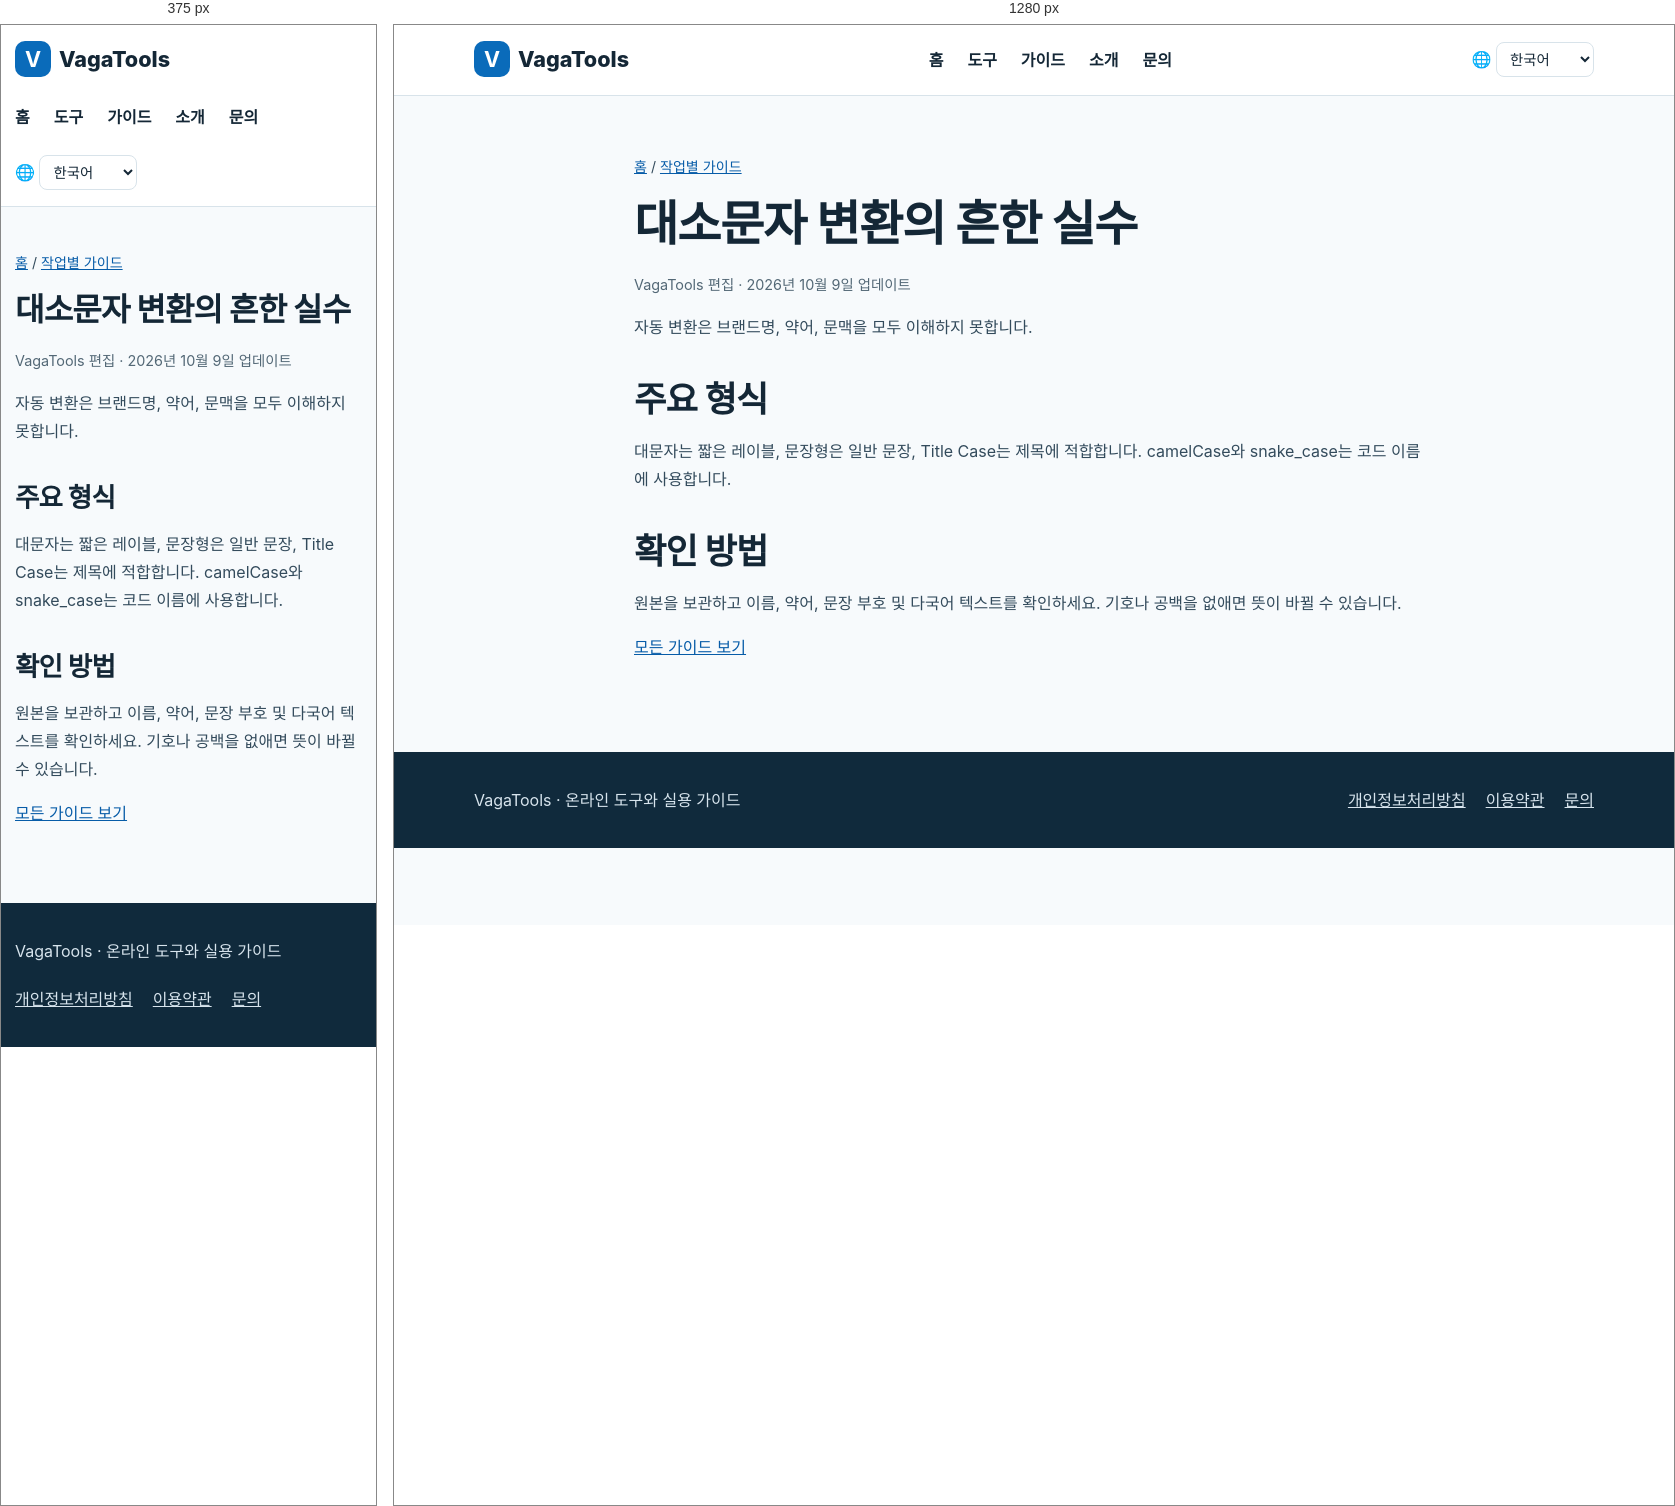
Rendered at 375 px and 1280 px, left to right.

<!-- file: text-case.html -->
<!doctype html><html lang="ko"><head><meta charset="utf-8"><meta name="viewport" content="width=device-width,initial-scale=1"><title>대소문자 변환의 흔한 실수 | VagaTools</title><meta name="description" content="제목, 문장, 코드에 맞는 형식을 선택하세요."><link rel="canonical" href="https://www.vagatools.com/ko/guides/text-case.html"><link rel="alternate" hreflang="zh" href="https://www.vagatools.com/guides/text-case.html"><link rel="alternate" hreflang="en" href="https://www.vagatools.com/en/guides/text-case.html"><link rel="alternate" hreflang="ja" href="https://www.vagatools.com/ja/guides/text-case.html"><link rel="alternate" hreflang="ko" href="https://www.vagatools.com/ko/guides/text-case.html"><link rel="alternate" hreflang="es" href="https://www.vagatools.com/es/guides/text-case.html"><link rel="alternate" hreflang="fr" href="https://www.vagatools.com/fr/guides/text-case.html"><link rel="alternate" hreflang="x-default" href="https://www.vagatools.com/en/guides/text-case.html"><link rel="stylesheet" href="../../styles.css"><link rel="icon" type="image/svg+xml" href="../../favicon.svg"><script src="../../locale.js" defer></script></head><body><header class="head"><div class="wrap"><a class="brand" href="../../ko/index.html"><b>V</b>VagaTools</a><nav class="nav" aria-label="Main navigation"><a href="../../ko/index.html">홈</a><a href="../../ko/index.html#tools">도구</a><a href="../../ko/guides/index.html">가이드</a><a href="../../ko/about.html">소개</a><a href="../../ko/contact.html">문의</a></nav><label class="language" for="language-switch">🌐 <span class="sr-only">Language</span><select id="language-switch" aria-label="Language"><option value="guides/text-case.html">简体中文</option><option value="en/guides/text-case.html">English</option><option value="ja/guides/text-case.html">日本語</option><option value="ko/guides/text-case.html" selected>한국어</option><option value="es/guides/text-case.html">Español</option><option value="fr/guides/text-case.html">Français</option></select></label></div></header><main><article class="wrap article"><p class="crumb"><a href="../index.html">홈</a> / <a href="index.html">작업별 가이드</a></p><h1>대소문자 변환의 흔한 실수</h1><p class="meta">VagaTools 편집 · 2026년 10월 9일 업데이트</p><p>자동 변환은 브랜드명, 약어, 문맥을 모두 이해하지 못합니다.</p><h2>주요 형식</h2><p>대문자는 짧은 레이블, 문장형은 일반 문장, Title Case는 제목에 적합합니다. camelCase와 snake_case는 코드 이름에 사용합니다.</p><h2>확인 방법</h2><p>원본을 보관하고 이름, 약어, 문장 부호 및 다국어 텍스트를 확인하세요. 기호나 공백을 없애면 뜻이 바뀔 수 있습니다.</p><p><a href="index.html">모든 가이드 보기</a></p></article></main><footer class="footer"><div class="wrap"><p>VagaTools · 온라인 도구와 실용 가이드</p><nav aria-label="Footer"><a href="../../ko/privacy.html">개인정보처리방침</a><a href="../../ko/terms.html">이용약관</a><a href="../../ko/contact.html">문의</a></nav></div></footer></body></html>

/* @media block from styles.css */
@media(max-width:760px){.head .wrap{align-items:flex-start;flex-direction:column}.grid{grid-template-columns:1fr}.hero{padding:42px 0}.section{padding:40px 0}.article{padding:30px 0 60px}.wrap{width:min(100% - 28px,1120px)}}

/* @media block from styles.css */
@media(max-width:760px){.language{align-self:flex-start}}